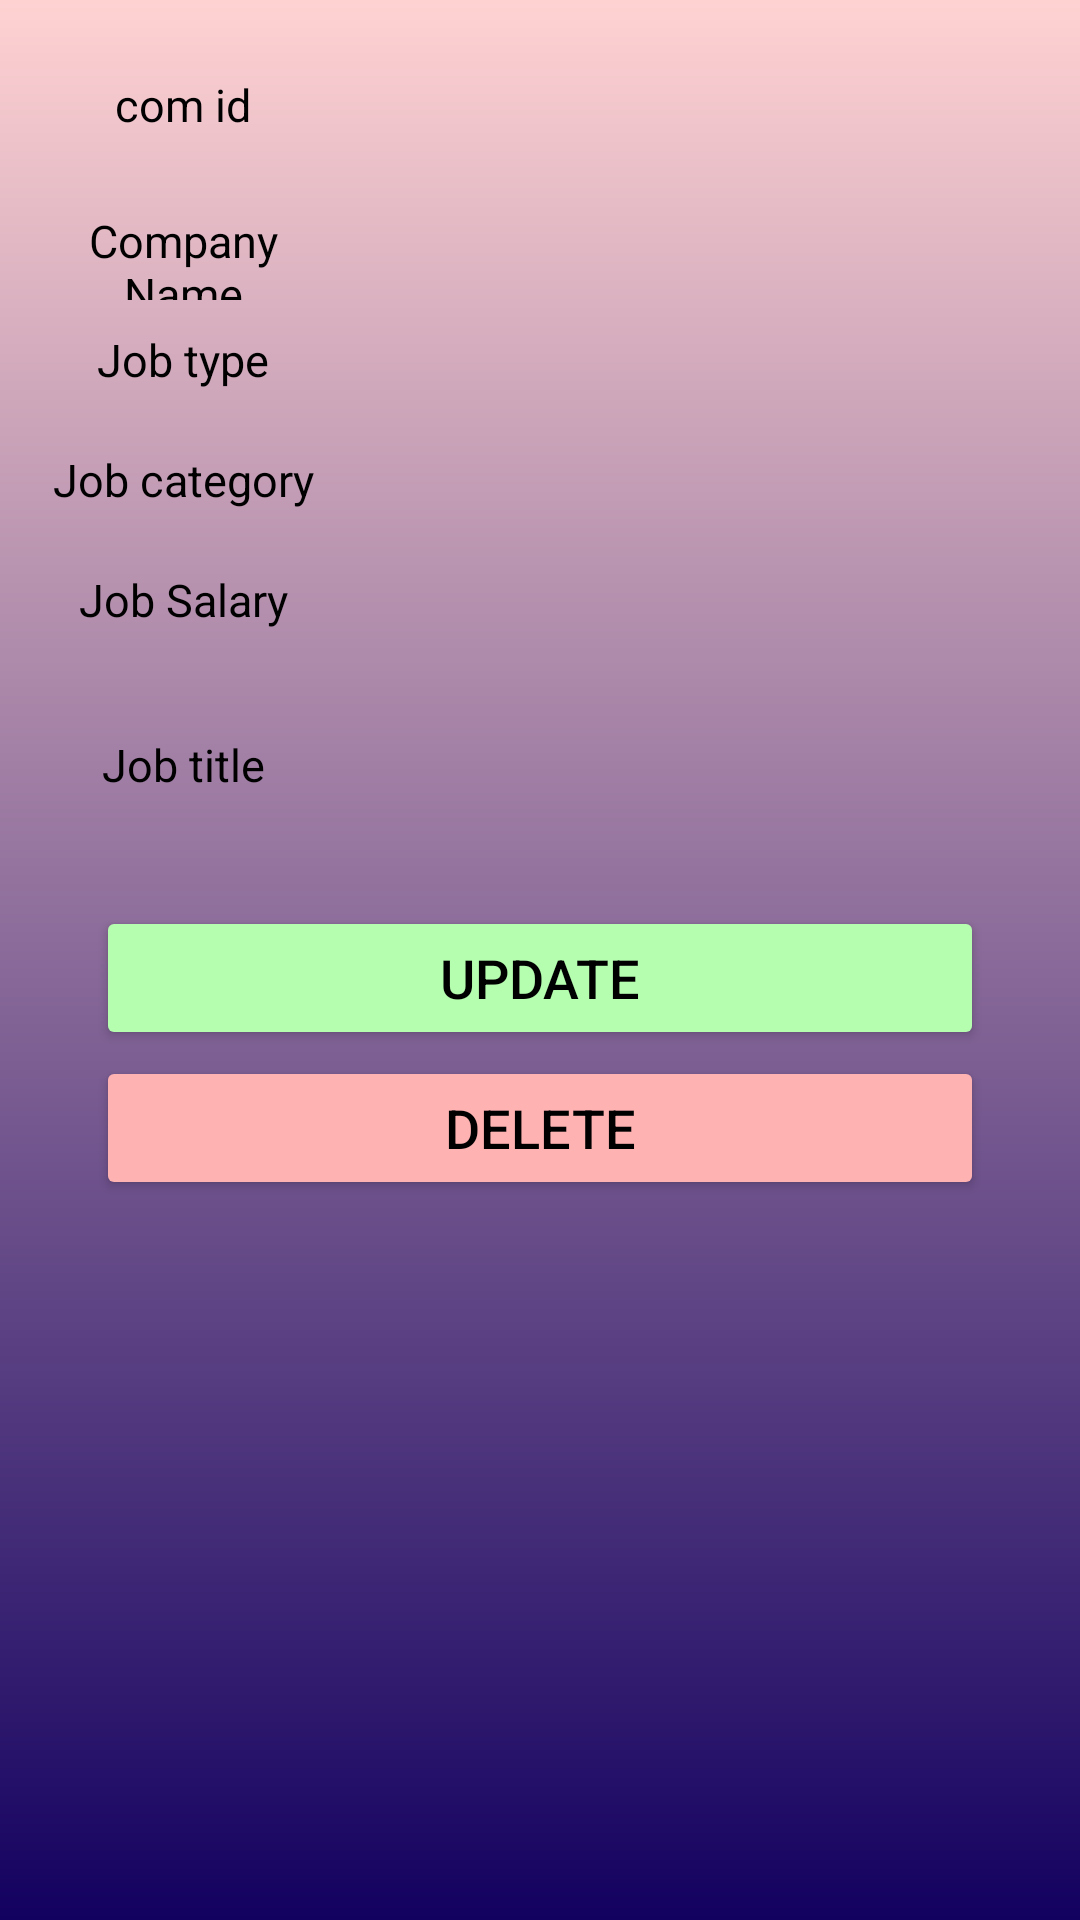

Reconstruct the res/layout file that produces this screen, plus the resources it refers to.
<!-- AndroidManifest.xml: application theme Theme.Job_portal -->
<!-- res/layout/activity_update_delete_view.xml -->
<?xml version="1.0" encoding="utf-8"?>
<androidx.constraintlayout.widget.ConstraintLayout xmlns:android="http://schemas.android.com/apk/res/android"
    xmlns:app="http://schemas.android.com/apk/res-auto"
    xmlns:tools="http://schemas.android.com/tools"
    android:layout_width="match_parent"
    android:layout_height="match_parent"
    android:background="@drawable/profile_top"
    tools:context=".update_delete_view">



    <LinearLayout
        android:id="@+id/linearLayout"
        android:layout_width="match_parent"
        android:layout_height="wrap_content"
        app:layout_constraintStart_toStartOf="parent"
        app:layout_constraintTop_toTopOf="parent"
        app:layout_constraintEnd_toEndOf="parent"
        android:orientation="vertical">


        <LinearLayout
            android:layout_width="match_parent"
            android:layout_height="30dp"
            android:layout_marginLeft="10dp"
            android:layout_marginTop="20dp"
            android:layout_marginRight="10dp"
            android:orientation="horizontal"
            android:weightSum="2"

            >

            <LinearLayout
                android:layout_width="0dp"
                android:layout_height="match_parent"
                android:layout_weight="0.6"
                >

                <TextView
                    android:layout_width="match_parent"
                    android:layout_height="wrap_content"
                    android:layout_gravity="center"
                    android:gravity="center"
                    android:text="com id"
                    android:textColor="@color/black"
                    android:textSize="15sp" />

            </LinearLayout>

            <LinearLayout
                android:layout_width="0dp"
                android:layout_height="match_parent"
                android:layout_weight="1.4">

                <TextView
                    android:id="@+id/comId"
                    android:layout_width="match_parent"
                    android:layout_height="wrap_content"
                    android:layout_gravity="center"
                    android:gravity="center"
                    android:text=""
                    android:textColor="@color/black"
                    android:textSize="15sp"

                    />

            </LinearLayout>


        </LinearLayout>




        <LinearLayout
            android:id="@+id/id_lin"
            android:layout_width="match_parent"
            android:layout_height="30dp"
            android:layout_marginLeft="10dp"
            android:layout_marginTop="20dp"
            android:layout_marginRight="10dp"
            android:orientation="horizontal"
            android:weightSum="2"

            >

            <LinearLayout
                android:layout_width="0dp"
                android:layout_height="match_parent"
                android:layout_weight="0.6"
                >

                <TextView
                    android:layout_width="match_parent"
                    android:layout_height="wrap_content"
                    android:layout_gravity="center"
                    android:gravity="center"
                    android:text="Company Name"
                    android:textColor="@color/black"
                    android:textSize="15sp" />

            </LinearLayout>

            <LinearLayout
                android:layout_width="0dp"
                android:layout_height="match_parent"
                android:layout_weight="1.4">

                <TextView
                    android:id="@+id/companyname"
                    android:layout_width="match_parent"
                    android:layout_height="wrap_content"
                    android:layout_gravity="center"
                    android:gravity="center"
                    android:text=""
                    android:textColor="@color/black"
                    android:textSize="15sp"

                    />

            </LinearLayout>


        </LinearLayout>


        <LinearLayout
            android:layout_width="match_parent"
            android:layout_height="40dp"
            android:layout_marginLeft="10dp"
            android:layout_marginRight="10dp"
            android:orientation="horizontal"
            android:weightSum="2">

            <LinearLayout
                android:layout_width="0dp"
                android:layout_height="match_parent"
                android:layout_weight="0.6"
                >

                <TextView
                    android:layout_width="match_parent"
                    android:layout_height="wrap_content"
                    android:layout_gravity="center"
                    android:gravity="center"
                    android:text="Job type"
                    android:textColor="@color/black"
                    android:textSize="15sp" />

            </LinearLayout>

            <LinearLayout
                android:layout_width="0dp"
                android:layout_height="match_parent"
                android:layout_weight="1.4">

                <TextView
                    android:id="@+id/type"
                    android:layout_width="match_parent"
                    android:layout_height="wrap_content"
                    android:layout_gravity="center"
                    android:gravity="center"
                    android:text=""
                    android:textColor="@color/black"
                    android:textSize="15sp"

                    />

            </LinearLayout>


        </LinearLayout>

        <LinearLayout

            android:layout_width="match_parent"
            android:layout_height="40dp"
            android:layout_marginLeft="10dp"
            android:layout_marginRight="10dp"
            android:orientation="horizontal"
            android:weightSum="2"

            >

            <LinearLayout
                android:layout_width="0dp"
                android:layout_height="match_parent"
                android:layout_weight="0.6"
                >

                <TextView
                    android:layout_width="match_parent"
                    android:layout_height="wrap_content"
                    android:layout_gravity="center"
                    android:gravity="center"
                    android:text="Job category"
                    android:textColor="@color/black"
                    android:textSize="15sp"


                    />

            </LinearLayout>

            <LinearLayout
                android:layout_width="0dp"
                android:layout_height="match_parent"
                android:layout_weight="1.4">

                <TextView
                    android:id="@+id/category"
                    android:layout_width="match_parent"
                    android:layout_height="wrap_content"
                    android:layout_gravity="center"
                    android:gravity="center"
                    android:text=""
                    android:textColor="@color/black"
                    android:textSize="15sp"

                    />

            </LinearLayout>


        </LinearLayout>


        <LinearLayout

            android:layout_width="match_parent"
            android:layout_height="40dp"
            android:layout_marginLeft="10dp"
            android:layout_marginRight="10dp"
            android:orientation="horizontal"
            android:weightSum="2"

            >

            <LinearLayout
                android:layout_width="0dp"
                android:layout_height="match_parent"
                android:layout_weight="0.6">

                <TextView
                    android:layout_width="match_parent"
                    android:layout_height="wrap_content"
                    android:layout_gravity="center"

                    android:gravity="center"
                    android:text="Job Salary"
                    android:textColor="@color/black"
                    android:textSize="15sp"


                    />

            </LinearLayout>

            <LinearLayout
                android:layout_width="0dp"
                android:layout_height="match_parent"
                android:layout_weight="1.4">

                <TextView
                    android:id="@+id/salary"
                    android:layout_width="match_parent"
                    android:layout_height="wrap_content"
                    android:layout_gravity="center"
                    android:gravity="center"
                    android:text=""
                    android:textColor="@color/black"
                    android:textSize="15sp"

                    />

            </LinearLayout>


        </LinearLayout>


        <LinearLayout
            android:layout_width="match_parent"
            android:layout_height="30dp"
            android:layout_marginLeft="10dp"
            android:layout_marginTop="20dp"
            android:layout_marginRight="10dp"
            android:orientation="horizontal"
            android:weightSum="2"

            >

            <LinearLayout
                android:layout_width="0dp"
                android:layout_height="match_parent"
                android:layout_weight="0.6"
                >

                <TextView
                    android:layout_width="match_parent"
                    android:layout_height="wrap_content"
                    android:layout_gravity="center"
                    android:gravity="center"
                    android:text="Job title"
                    android:textColor="@color/black"
                    android:textSize="15sp" />

            </LinearLayout>

            <LinearLayout
                android:layout_width="0dp"
                android:layout_height="match_parent"
                android:layout_weight="1.4">

                <TextView
                    android:id="@+id/title"
                    android:layout_width="match_parent"
                    android:layout_height="wrap_content"
                    android:layout_gravity="center"
                    android:gravity="center"
                    android:text=""
                    android:textColor="@color/black"
                    android:textSize="15sp"

                    />

            </LinearLayout>


        </LinearLayout>

        <Button
            android:id="@+id/btnUpdate"
            android:layout_width="match_parent"
            android:layout_height="wrap_content"
            android:layout_marginStart="32dp"
            android:layout_marginTop="32dp"
            android:layout_marginEnd="32dp"
            android:backgroundTint="@color/light_green"
            android:text="Update"
            android:textColor="@color/black"
            android:textSize="18sp" />

        <Button
            android:id="@+id/btnDelete"
            android:layout_width="match_parent"
            android:layout_height="wrap_content"
            android:layout_marginStart="32dp"
            android:layout_marginTop="2dp"
            android:layout_marginEnd="32dp"
            android:backgroundTint="@color/light_red"
            android:text="Delete"
            android:textColor="@color/black"
            android:textSize="18sp" />
    </LinearLayout>
</androidx.constraintlayout.widget.ConstraintLayout>
<!-- resources referenced by this layout -->
<resources>
  <color name="black">#FF000000</color>
  <color name="light_green">#B5FEAF</color>
  <color name="light_red">#FFB2B2</color>
  <!-- drawable profile_top (drawable) -->
  <shape xmlns:android="http://schemas.android.com/apk/res/android"
      android:shape="rectangle">
      <gradient
          android:startColor="#130160"
          android:endColor="#FFD2D2"
          android:type="linear"
          android:angle="90"
          android:gradientRadius="270dp"/>
  </shape>
  <style name="Theme.Job_portal" parent="Theme.AppCompat.Light.NoActionBar">
          
          <item name="colorPrimary">@color/purple_500</item>
          <item name="colorPrimaryVariant">@color/purple_700</item>
          <item name="colorOnPrimary">@color/white</item>
          
          <item name="colorSecondary">@color/teal_200</item>
          <item name="colorSecondaryVariant">@color/teal_700</item>
          <item name="colorOnSecondary">@color/black</item>
          
          <item name="android:statusBarColor">?attr/colorPrimaryVariant</item>
          
      </style>
  <color name="purple_500">#FF6200EE</color>
  <color name="purple_700">#FF3700B3</color>
  <color name="white">#FFFFFFFF</color>
  <color name="teal_200">#FF03DAC5</color>
  <color name="teal_700">#FF018786</color>
</resources>
